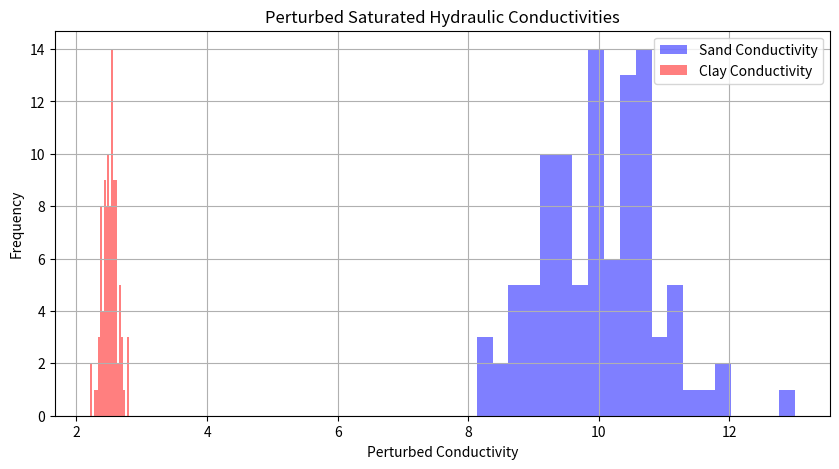

The matplotlib source for this figure:
#!/usr/bin/env python3
# -*- coding: utf-8 -*-
"""
Created on Fri Sep  1 10:05:13 2023

[redacted]
"""

import numpy as np
import matplotlib.pyplot as plt

# Define the mean and standard deviation of the lognormal distribution for sand and clay
mean_sand = 1.0  # Mean for sand conductivity
std_dev_sand = 0.1  # Standard deviation for sand conductivity

mean_clay = 0.5  # Mean for clay conductivity
std_dev_clay = 0.05  # Standard deviation for clay conductivity

# Number of realizations or perturbations
num_realizations = 100

# Generate random multiplicative perturbations for sand and clay
perturbations_sand = np.random.lognormal(mean=np.log(mean_sand), sigma=std_dev_sand, size=num_realizations)
perturbations_clay = np.random.lognormal(mean=np.log(mean_clay), sigma=std_dev_clay, size=num_realizations)

# Apply the perturbations to the original conductivities
original_sand_conductivity = 10.0  # Example value for sand conductivity
original_clay_conductivity = 5.0  # Example value for clay conductivity

perturbed_sand_conductivities = original_sand_conductivity * perturbations_sand
perturbed_clay_conductivities = original_clay_conductivity * perturbations_clay

# Print or use the perturbed conductivities as needed
print("Perturbed Sand Conductivities:")
print(perturbed_sand_conductivities)

print("Perturbed Clay Conductivities:")
print(perturbed_clay_conductivities)


# Create a histogram plot for perturbed sand conductivities
plt.figure(figsize=(10, 5))
plt.hist(perturbed_sand_conductivities, bins=20, alpha=0.5, color='blue', label='Sand Conductivity')
plt.hist(perturbed_clay_conductivities, bins=20, alpha=0.5, color='red', label='Clay Conductivity')
plt.xlabel('Perturbed Conductivity')
plt.ylabel('Frequency')
plt.title('Perturbed Saturated Hydraulic Conductivities')
plt.legend(loc='upper right')
plt.grid(True)

